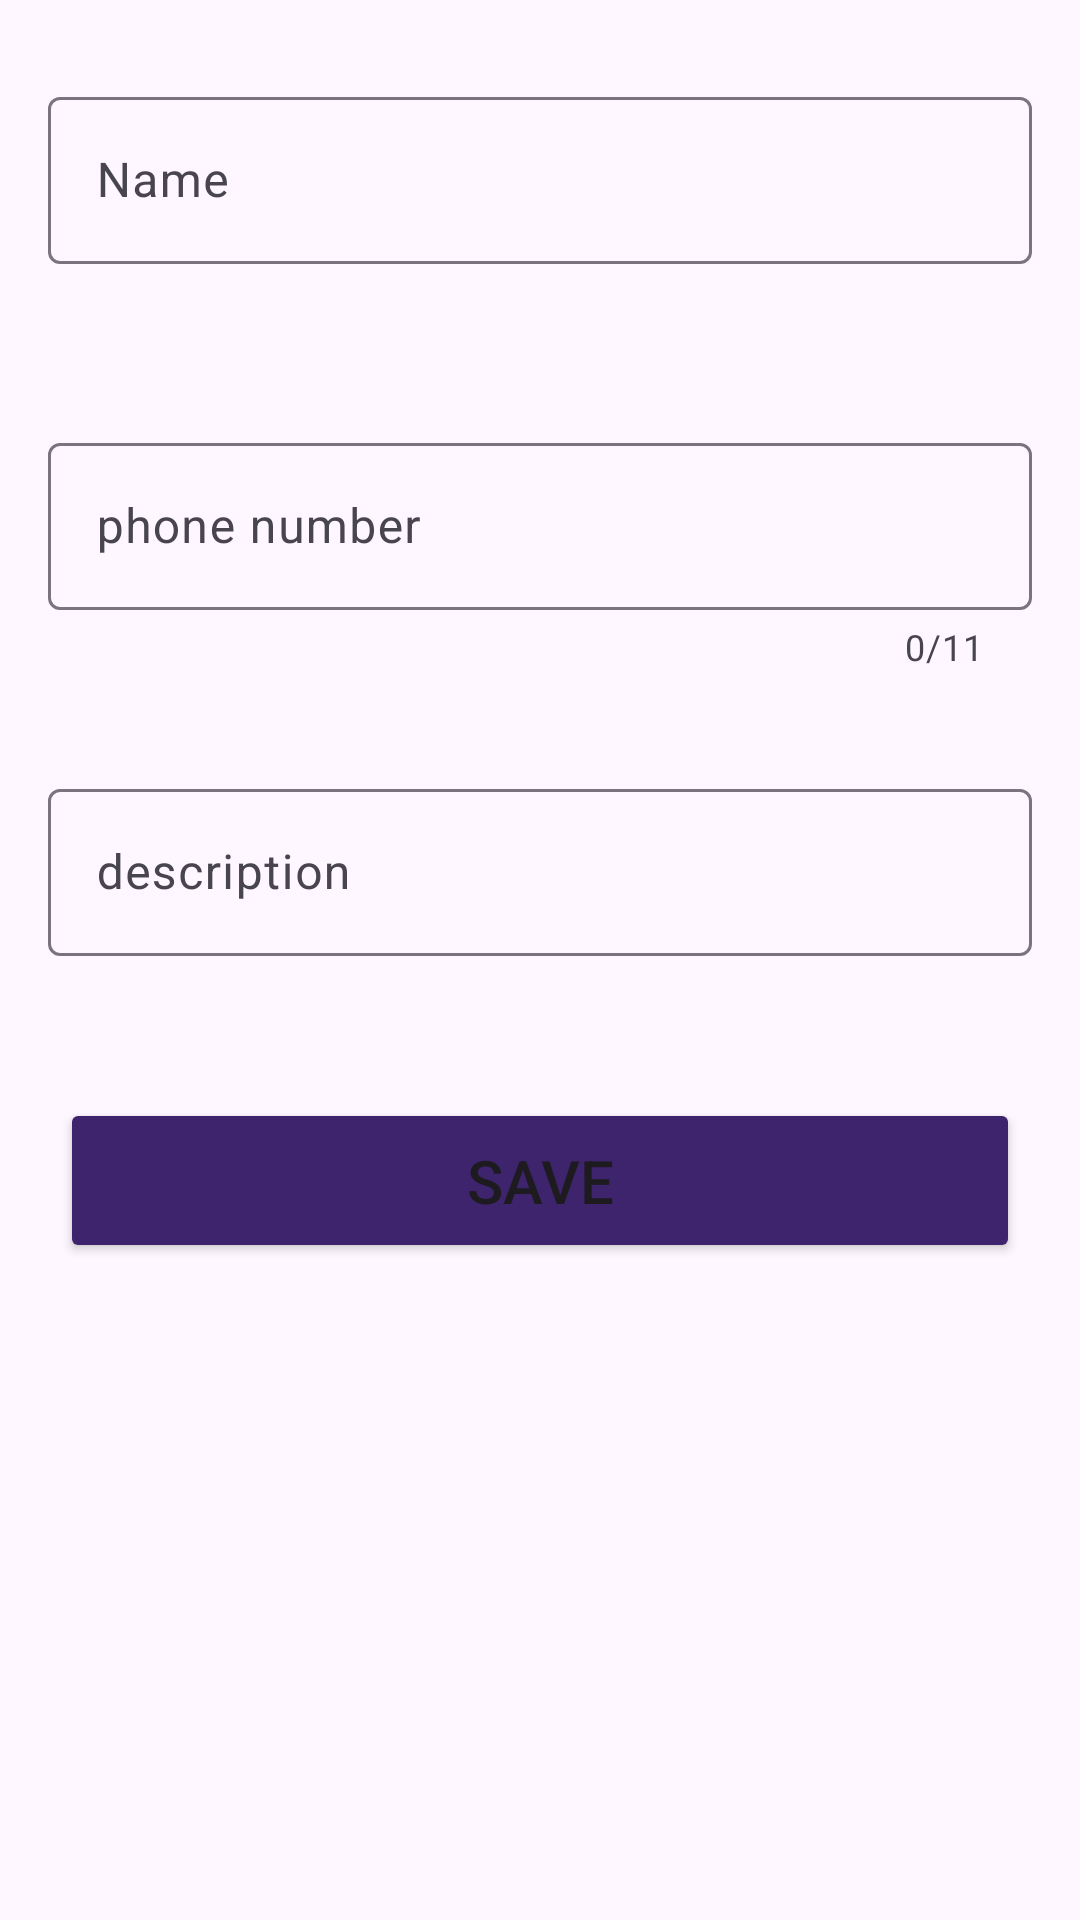

Produce the Android XML layout that renders to this screen, including the resource entries it uses.
<!-- AndroidManifest.xml: application theme Theme.RouteContactAPP -->
<!-- res/layout/activity_main.xml -->
<?xml version="1.0" encoding="utf-8"?>
<androidx.constraintlayout.widget.ConstraintLayout xmlns:android="http://schemas.android.com/apk/res/android"
    xmlns:app="http://schemas.android.com/apk/res-auto"
    xmlns:tools="http://schemas.android.com/tools"
    android:id="@+id/main"
    android:layout_width="match_parent"
    android:layout_height="match_parent"
    tools:context=".MainActivity">
    <com.google.android.material.textfield.TextInputLayout
        android:id="@+id/til_Name"
        android:layout_width="match_parent"
        android:layout_height="wrap_content"
        app:layout_constraintTop_toTopOf="parent"
        android:hint="@string/name"
        app:errorEnabled="true"
        android:layout_marginTop="10dp"
        style="@style/Widget.Material3.AutoCompleteTextView.OutlinedBox"
        >
        <com.google.android.material.textfield.TextInputEditText
            android:layout_width="match_parent"
            android:layout_height="wrap_content"
            android:inputType="text"
            />

    </com.google.android.material.textfield.TextInputLayout>
    <com.google.android.material.textfield.TextInputLayout
        android:id="@+id/til_phoneNumber"
        android:layout_width="match_parent"
        android:layout_height="wrap_content"
        app:layout_constraintTop_toBottomOf="@id/til_Name"
        android:hint="@string/phone_number"
        app:errorEnabled="true"
        app:counterEnabled="true"
        app:counterMaxLength="11"
        style="@style/Widget.Material3.AutoCompleteTextView.OutlinedBox"
        >
        <com.google.android.material.textfield.TextInputEditText
            android:layout_width="match_parent"
            android:layout_height="wrap_content"
            android:inputType="phone"
            android:maxLength="11"
            />

    </com.google.android.material.textfield.TextInputLayout>
    <com.google.android.material.textfield.TextInputLayout
        android:id="@+id/til_description"
        android:layout_width="match_parent"
        android:layout_height="wrap_content"
        app:layout_constraintTop_toBottomOf="@id/til_phoneNumber"
        android:hint="@string/description"
        app:errorEnabled="true"
        style="@style/Widget.Material3.AutoCompleteTextView.OutlinedBox"
        >
        <com.google.android.material.textfield.TextInputEditText
            android:layout_width="match_parent"
            android:layout_height="wrap_content"
            android:inputType="text"
            />
    </com.google.android.material.textfield.TextInputLayout>

   <Button
       android:id="@+id/btn_save"
       android:layout_width="match_parent"
       android:layout_height="55dp"
       android:layout_marginLeft="20dp"
       android:layout_marginRight="20dp"
       android:layout_marginTop="10dp"
       app:layout_constraintTop_toBottomOf="@id/til_description"
       android:backgroundTint="?attr/colorPrimary"
       android:text="@string/save"
       android:textSize="20sp"
       />

    <androidx.recyclerview.widget.RecyclerView
        android:id="@+id/rv_Contacts"
        app:layoutManager="androidx.recyclerview.widget.LinearLayoutManager"
        android:layout_width="match_parent"
        android:layout_height="0dp"
        app:layout_constraintTop_toBottomOf="@id/btn_save"
        app:layout_constraintBottom_toBottomOf="parent"
        tools:listitem="@layout/item_contact"
        />
</androidx.constraintlayout.widget.ConstraintLayout>
<!-- res/layout/item_contact.xml (included above) -->
<?xml version="1.0" encoding="utf-8"?>
<androidx.cardview.widget.CardView xmlns:android="http://schemas.android.com/apk/res/android"
    android:layout_width="match_parent"
    android:layout_height="wrap_content"
    xmlns:app="http://schemas.android.com/apk/res-auto"
    xmlns:tools="http://schemas.android.com/tools"
    android:elevation="20dp"
    android:layout_marginHorizontal="10dp"
    android:layout_marginTop="20dp"
    app:cardCornerRadius="20dp"
    >
    <androidx.constraintlayout.widget.ConstraintLayout
        android:layout_width="match_parent"
        android:layout_height="wrap_content"
        >
        <ImageView
            android:id="@+id/iv_person"
            app:layout_constraintTop_toTopOf="parent"
            app:layout_constraintStart_toStartOf="parent"
            app:layout_constraintBottom_toBottomOf="parent"
            android:layout_width="wrap_content"
            android:layout_height="match_parent"
            tools:src="@drawable/person"
            android:layout_marginTop="20dp"
            />
        <TextView
            android:id="@+id/tv_name"
            android:layout_width="0dp"
            android:layout_height="wrap_content"
            app:layout_constraintStart_toEndOf="@id/iv_person"
            app:layout_constraintEnd_toEndOf="parent"
            app:layout_constraintTop_toTopOf="parent"
            app:layout_constraintBottom_toTopOf="@id/tv_phonenumber"
            android:layout_marginTop="20dp"
            tools:text="Name"
            android:textColor="?attr/colorPrimary"
            android:textStyle="bold"
            android:textSize="20sp"

            />
        <TextView
            android:id="@+id/tv_phonenumber"
            android:layout_width="0dp"
            android:layout_height="wrap_content"
            app:layout_constraintStart_toEndOf="@id/iv_person"
            app:layout_constraintEnd_toEndOf="parent"
            app:layout_constraintTop_toBottomOf="@id/tv_name"
            android:layout_marginTop="20dp"
            tools:text="phone NUmber"

            android:textColor="?attr/colorPrimary"
            android:textStyle="bold"
            android:textSize="20sp"
            />


    </androidx.constraintlayout.widget.ConstraintLayout>


</androidx.cardview.widget.CardView>
<!-- resources referenced by this layout -->
<resources>
  <string name="description">description</string>
  <string name="name">Name</string>
  <string name="phone_number">phone number</string>
  <string name="save">Save</string>
  <style name="Theme.RouteContactAPP" parent="Base.Theme.RouteContactAPP">
          <item name="colorPrimary">@color/purple1</item>
          <item name="colorSecondary">@color/purple2</item>
          <item name="android:statusBarColor">?attr/colorPrimary</item>
      </style>
  <style name="Base.Theme.RouteContactAPP" parent="Theme.Material3.DayNight">
          
          <item name="colorPrimary">@color/purple1</item>
          <item name="colorSecondary">@color/purple2</item>
          <item name="colorError">@color/red</item>
          <item name="android:statusBarColor">?attr/colorPrimary</item>
      </style>
  <color name="purple1">#3d246c</color>
  <color name="purple2">#673AB7</color>
  <color name="red">#b71735</color>
</resources>
